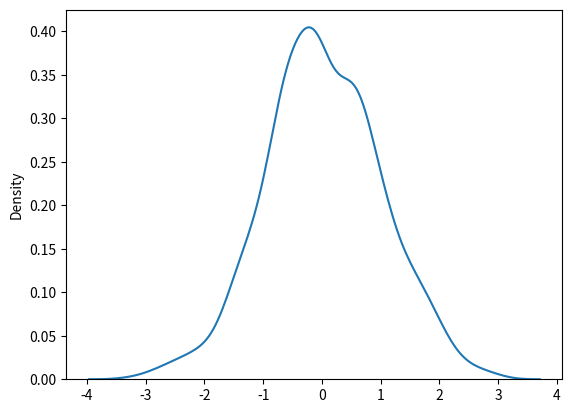

Python code for this plot:
'''
Distribusi normal
Distribusi Normal adalah salah satu distribusi yang paling penting.

Ini juga disebut Distribusi Gauss setelah matematikawan Jerman Carl Friedrich Gauss.

Ini cocok dengan distribusi probabilitas banyak peristiwa, misalnya. Skor IQ, Detak Jantung, dll.

Gunakan random.normal()metode untuk mendapatkan Distribusi Data Normal.
'''

'''
Ini memiliki tiga parameter:

loc - (Mean) di mana puncak bel ada.

scale - (Standar Deviasi) seberapa datar distribusi grafik seharusnya.

size - Bentuk array yang dikembalikan.
'''
'Hasilkan distribusi normal acak ukuran 2x3:'
import numpy
from numpy import random

x = random.normal(size=(2,3))
print(x)

print('--------------------------------------')
'Hasilkan distribusi normal acak berukuran 2x3 dengan mean pada 1 dan standar deviasi 2:'
x = random.normal(loc=1, scale=2, size=(2,3))
print(x)

'Visualisasi Distribusi Normal'
import matplotlib.pyplot as plt
import seaborn as sns

sns.distplot(random.normal(size=1000), hist=False)
plt.show()

'Catatan: Kurva Distribusi Normal juga dikenal sebagai Kurva Lonceng karena kurva berbentuk lonceng'